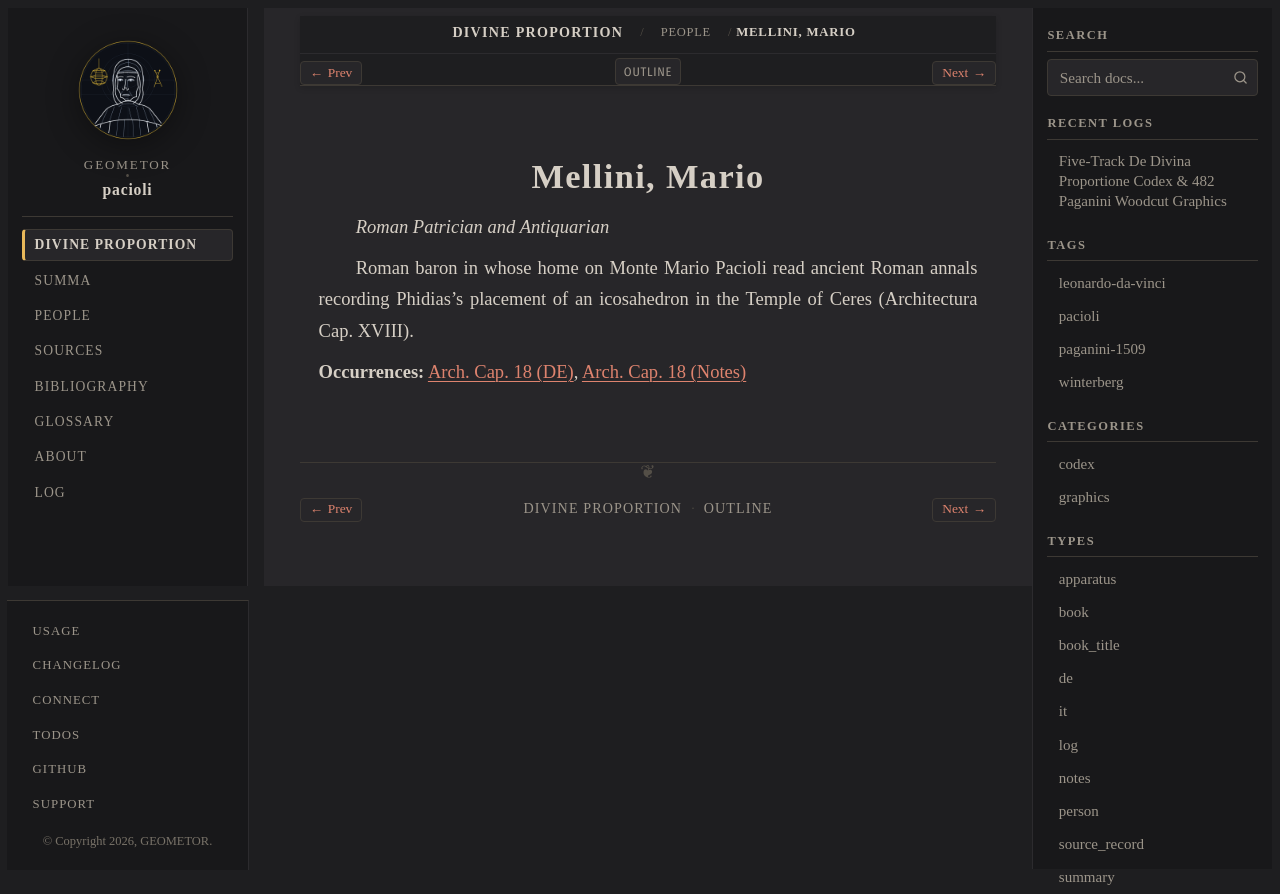

repository: geometor/pacioli · page: de_divina_proportione/people/mario-mellini.html · generator: sphinx

:type: person
:layout: book
:lifespan: Mario Melini
:excerpt: Roman Patrician and Antiquarian

.. _person-mario-mellini:

Mellini, Mario
==============

*Roman Patrician and Antiquarian*

Roman baron in whose home on Monte Mario Pacioli read ancient Roman annals recording Phidias's placement of an icosahedron in the Temple of Ceres (Architectura Cap. XVIII).

**Occurrences:** :doc:`Arch. Cap. 18 (DE) </de_divina_proportione/architectura/cap_18/de>`, :doc:`Arch. Cap. 18 (Notes) </de_divina_proportione/architectura/cap_18/notes>`
